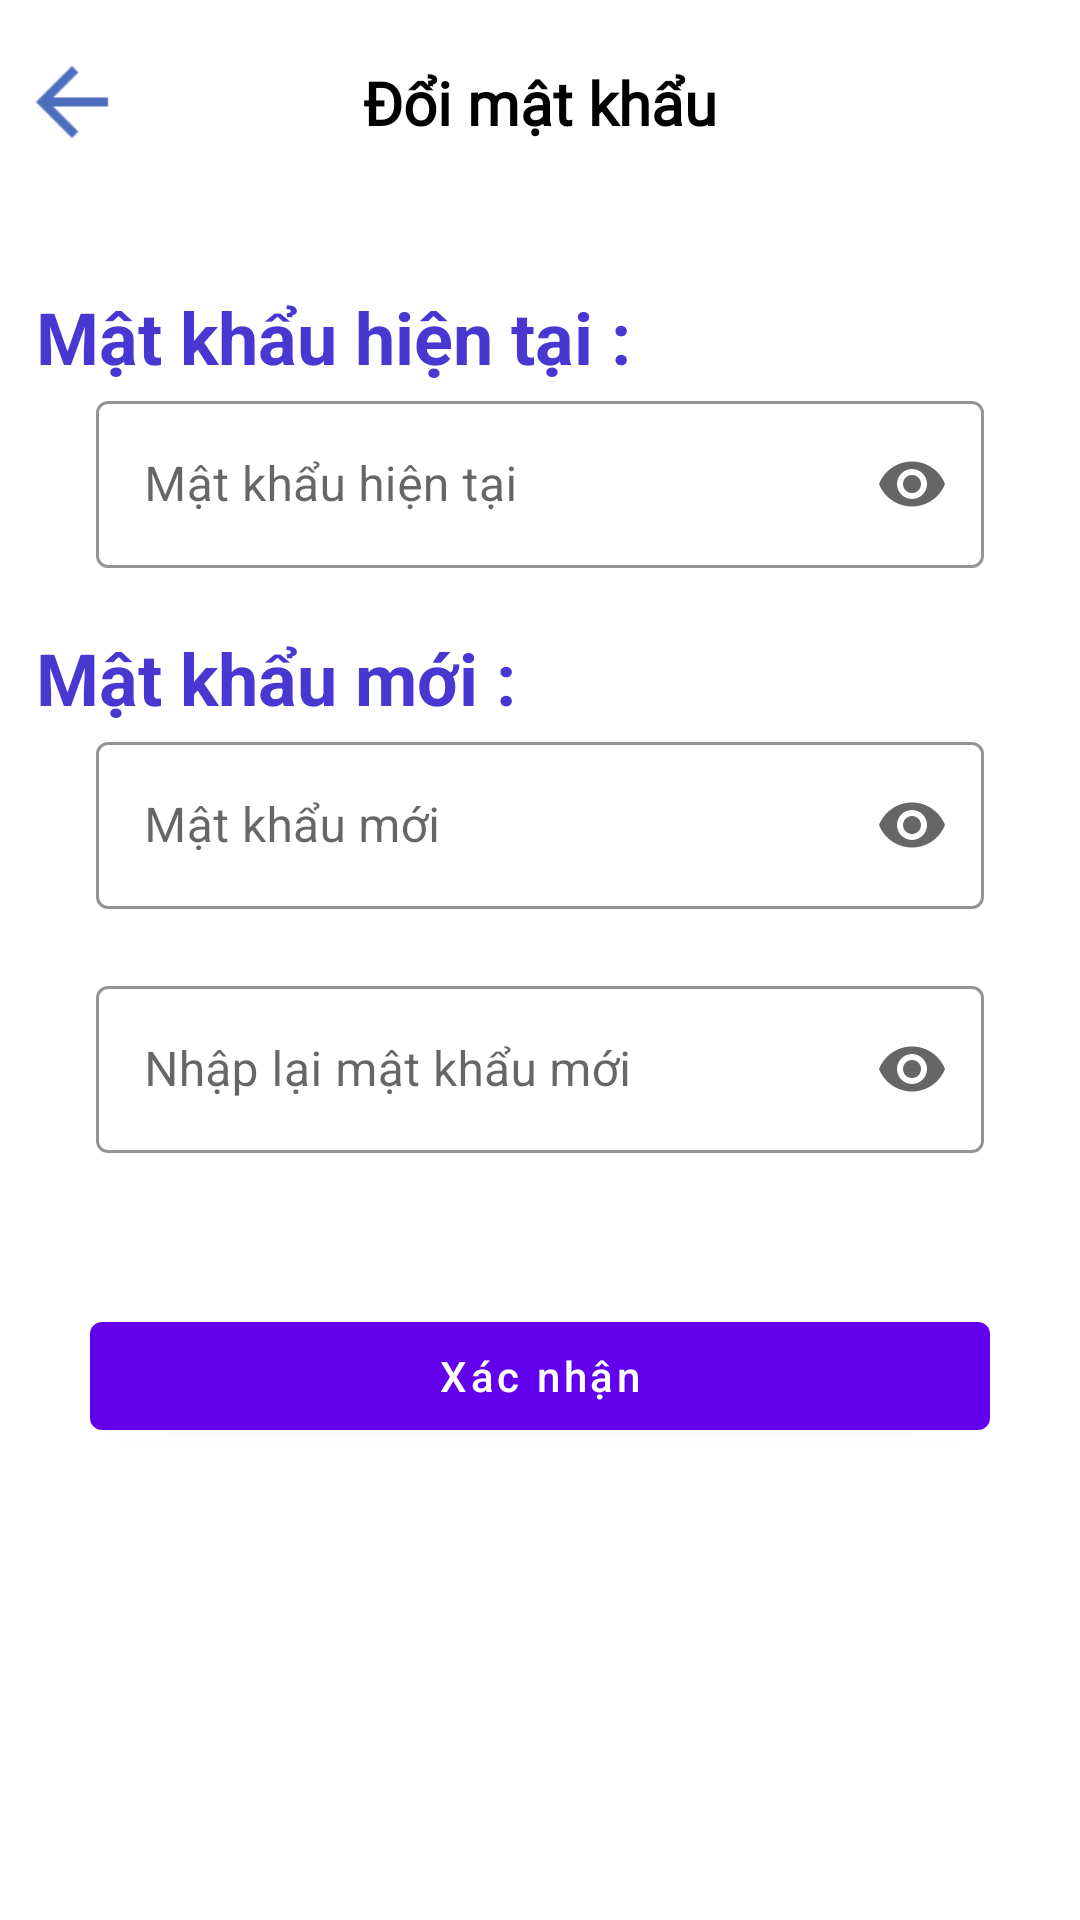

The Android layout XML behind this screen, and the referenced resources:
<!-- AndroidManifest.xml: application theme Theme.DaoComics3 -->
<!-- res/layout/fragment_change_password.xml -->
<?xml version="1.0" encoding="utf-8"?>
<androidx.constraintlayout.widget.ConstraintLayout xmlns:android="http://schemas.android.com/apk/res/android"
    xmlns:app="http://schemas.android.com/apk/res-auto"
    xmlns:tools="http://schemas.android.com/tools"
    android:layout_width="match_parent"
    android:layout_height="match_parent"
    tools:context=".ui.setting.ChangePasswordFragment"
    >

    <androidx.constraintlayout.widget.ConstraintLayout

        android:id="@+id/constraintLayout"
        android:layout_width="match_parent"
        android:layout_height="60dp"
        android:layout_marginTop="4dp"
        app:layout_constraintEnd_toEndOf="parent"
        app:layout_constraintHorizontal_bias="0.0"
        app:layout_constraintStart_toStartOf="parent"
        app:layout_constraintTop_toTopOf="parent">

        <ImageButton
            android:id="@+id/btnBack"
            android:layout_width="48dp"
            android:layout_height="48dp"
            android:background="#00000000"
            android:contentDescription="back"
            android:padding="8dp"
            android:scaleX="1.5"
            android:scaleY="1.5"
            android:src="@drawable/baseline_arrow_back_24"
            app:layout_constraintBottom_toBottomOf="parent"
            app:layout_constraintStart_toStartOf="parent"
            app:layout_constraintTop_toTopOf="parent" />

        <TextView
            android:layout_width="wrap_content"
            android:layout_height="wrap_content"
            android:fontFamily="@font/poppins"
            android:text="Đổi mật khẩu"
            android:textColor="@color/black"
            android:textSize="20sp"
            android:textStyle="bold"
            app:layout_constraintBottom_toBottomOf="parent"
            app:layout_constraintEnd_toEndOf="parent"
            app:layout_constraintStart_toStartOf="parent"
            app:layout_constraintTop_toTopOf="parent" />
    </androidx.constraintlayout.widget.ConstraintLayout>

    <androidx.constraintlayout.widget.ConstraintLayout
        android:layout_marginTop="32dp"
        android:id="@+id/constraintLayout3"
        android:layout_width="match_parent"
        android:layout_height="wrap_content"
        app:layout_constraintLeft_toLeftOf="parent"
        app:layout_constraintTop_toBottomOf="@id/constraintLayout">

        <TextView
            android:id="@+id/tvct"
            android:layout_width="wrap_content"
            android:layout_height="wrap_content"
            android:layout_marginLeft="12dp"
            android:text="Mật khẩu hiện tại : "
            android:textColor="@color/xanhduong"
            android:textSize="24sp"
            android:textStyle="bold"
            app:layout_constraintStart_toStartOf="parent"
            app:layout_constraintTop_toTopOf="parent"
            />

        <com.google.android.material.textfield.TextInputLayout
            android:id="@+id/edCurPass"
            style="@style/Widget.MaterialComponents.TextInputLayout.OutlinedBox"
            android:layout_width="match_parent"
            android:layout_height="wrap_content"
            android:layout_marginLeft="32dp"
            android:layout_marginRight="32dp"
            android:hint="Mật khẩu hiện tại"
            app:boxStrokeColor="@color/Black_Black"
            app:boxStrokeWidthFocused="3dp"
            app:endIconMode="password_toggle"
            app:errorEnabled="true"
            app:helperTextEnabled="true"
            app:errorTextColor="@color/do2"
            app:boxStrokeErrorColor="@color/do2"
            app:layout_constraintEnd_toEndOf="parent"
            app:layout_constraintStart_toStartOf="parent"
            app:layout_constraintTop_toBottomOf="@+id/tvct"
            app:hintTextColor="@color/Black_Black">
            <com.google.android.material.textfield.TextInputEditText
                android:layout_width="match_parent"
                android:layout_height="wrap_content"
                android:inputType="textPassword"
                 />
        </com.google.android.material.textfield.TextInputLayout>
    </androidx.constraintlayout.widget.ConstraintLayout>

    <androidx.constraintlayout.widget.ConstraintLayout
        android:id="@+id/constraintLayout4"
        android:layout_width="match_parent"
        android:layout_height="wrap_content"
        app:layout_constraintLeft_toLeftOf="parent"
        app:layout_constraintTop_toBottomOf="@+id/constraintLayout3">

        <TextView
            android:id="@+id/tvct1"
            android:layout_width="wrap_content"
            android:layout_height="wrap_content"
            android:layout_marginLeft="12dp"
            android:text="Mật khẩu mới : "
            android:textColor="@color/xanhduong"
            android:textSize="24sp"
            android:textStyle="bold"
            app:layout_constraintLeft_toLeftOf="parent"
            app:layout_constraintTop_toTopOf="parent" />

        <com.google.android.material.textfield.TextInputLayout
            android:id="@+id/edNewPass"
            style="@style/Widget.MaterialComponents.TextInputLayout.OutlinedBox"
            android:layout_width="match_parent"
            android:layout_height="wrap_content"
            android:layout_marginLeft="32dp"
            android:layout_marginRight="32dp"
            android:hint="Mật khẩu mới"
            app:boxStrokeColor="@color/Black_Black"
            app:boxStrokeWidthFocused="3dp"
            app:endIconMode="password_toggle"
            app:errorEnabled="true"
            app:errorTextColor="@color/do2"
            app:boxStrokeErrorColor="@color/do2"
            app:helperTextEnabled="true"
            app:layout_constraintLeft_toLeftOf="parent"
            app:layout_constraintRight_toRightOf="parent"
            app:hintTextColor="@color/Black_Black"
            app:layout_constraintTop_toBottomOf="@id/tvct1"
            >

            <com.google.android.material.textfield.TextInputEditText
                android:layout_width="match_parent"
                android:layout_height="wrap_content"
                android:inputType="textPassword"
              />
        </com.google.android.material.textfield.TextInputLayout>

        <com.google.android.material.textfield.TextInputLayout
            android:id="@+id/edReNewPass"
            style="@style/Widget.MaterialComponents.TextInputLayout.OutlinedBox"
            android:layout_width="match_parent"
            android:layout_height="wrap_content"
            android:layout_marginLeft="32dp"
            android:layout_marginRight="32dp"
            android:hint="Nhập lại mật khẩu mới"
            app:boxStrokeColor="@color/Black_Black"
            app:boxStrokeWidthFocused="3dp"
            app:endIconMode="password_toggle"
            app:errorTextColor="@color/do2"
            app:boxStrokeErrorColor="@color/do2"
            app:errorEnabled="true"
            app:helperTextEnabled="true"
            app:layout_constraintLeft_toLeftOf="parent"
            app:layout_constraintRight_toRightOf="parent"
            app:layout_constraintTop_toBottomOf="@id/edNewPass"
            app:hintTextColor="@color/Black_Black"
            >

            <com.google.android.material.textfield.TextInputEditText
                android:layout_width="match_parent"
                android:layout_height="wrap_content"
                android:inputType="textPassword"
                />
        </com.google.android.material.textfield.TextInputLayout>
    </androidx.constraintlayout.widget.ConstraintLayout>

    <com.google.android.material.button.MaterialButton
        android:id="@+id/btnSaveChange"
        android:layout_width="match_parent"
        android:layout_height="wrap_content"
        android:layout_margin="30dp"
        android:text="Xác nhận"
        android:textAllCaps="false"
        app:layout_constraintEnd_toEndOf="parent"
        app:layout_constraintStart_toStartOf="parent"
        app:layout_constraintTop_toBottomOf="@+id/constraintLayout4" />

</androidx.constraintlayout.widget.ConstraintLayout>
<!-- resources referenced by this layout -->
<resources>
  <color name="Black_Black">#1e1927</color>
  <color name="black">#FF000000</color>
  <color name="do2">#BE0003</color>
  <color name="xanhduong">#4838D1</color>
  <!-- drawable baseline_arrow_back_24 (drawable) -->
  <vector android:autoMirrored="true" android:height="24dp"
      android:tint="#4D6DBD" android:viewportHeight="24"
      android:viewportWidth="24" android:width="24dp" xmlns:android="http://schemas.android.com/apk/res/android">
      <path android:fillColor="@android:color/white" android:pathData="M20,11H7.83l5.59,-5.59L12,4l-8,8 8,8 1.41,-1.41L7.83,13H20v-2z"/>
  </vector>
  <style name="Theme.DaoComics3" parent="Theme.MaterialComponents.DayNight.NoActionBar">
          <item name="android:itemBackground">@color/white</item>
      </style>
  <color name="white">#FFFFFFFF</color>
</resources>
